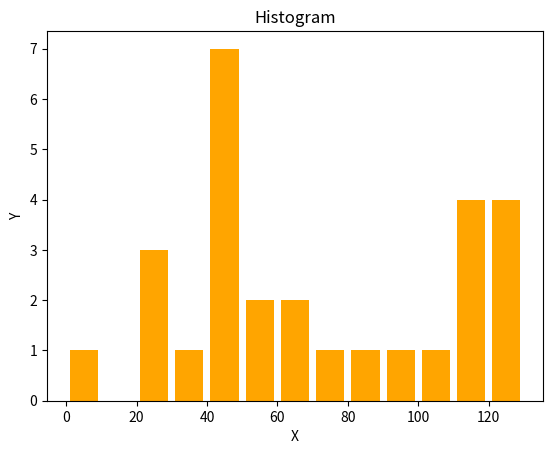

Recreate this plot in Python.
import matplotlib.pyplot as plt
from matplotlib import style

population_ages = [22, 55, 62, 45, 21, 22, 34, 42, 42, 4, 99, 102, 110, 120, 121, 122, 130, 111, 115, 112, 80, 75, 65, 54, 44, 43, 42, 48]
bins = [0, 10, 20, 30, 40, 50, 60, 70, 80, 90, 100, 110, 120, 130]

plt.hist(population_ages, bins, histtype = 'bar', color = 'orange', rwidth = 0.8)

plt.xlabel("X")
plt.ylabel("Y")

plt.title("Histogram")

# plt.legend()
plt.show()